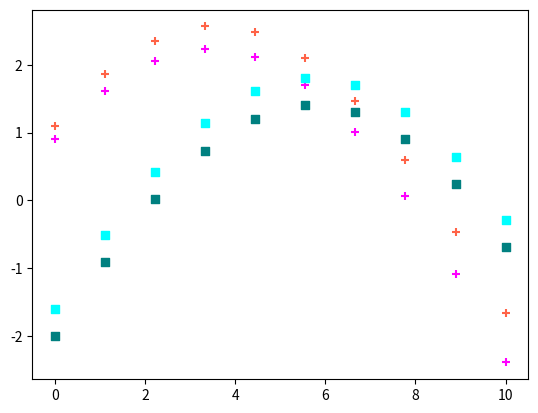

This figure's Python source: (Note: this script raises an exception after producing the figure.)
'''

Investigate the computation issue of the GFOT solver

Accelerate teh algorithms

Try Sinkhorn

'''

import numpy as np
from matplotlib import pyplot as plt
from numpy.linalg import inv
from numpy.linalg import cholesky, det, lstsq
from scipy.optimize import minimize
import scipy
import time

# Notice: Self defined functions
# from General_Integral_GP_test import GP_model, data_domain_1, data_domain_2


# Notice:
#  A class for the alternating minimization
#  of toy experiments for
#   Generic Functional Optimal Transport
#   Todo:
#       Minimize A \in (n, n) and Pi \in (l, k)
#       subject to boundaries and constraints
#       where l is the data num of source domain
#             k is the data num of target domain
#       Pi is the coupling/transport plan
#       VAU^T is the transform map
class GFOT_optimization:
    def __init__(self, F1_list, F2_list, V, U, l_num, k_num, data_len, Y_dim=1):
        self.F1_list = F1_list
        self.F2_list = F2_list
        self.V = V
        self.U = U

        self.l_num = len(F1_list)
        self.k_num = len(F2_list)
        if self.l_num != l_num or self.k_num != k_num:
            print('Wrong! l_num, k_num!')

        self.data_len, self.Y_dim = F1_list[0].shape
        if self.data_len != data_len:
            print("Wrong! data_len")
            return
        if self.Y_dim != Y_dim:
            print("Wrong! Y_dim")
            return

        self.A = np.zeros((self.data_len, self.data_len))
        self.Pi = np.zeros((self.l_num, self.k_num))



    # Notice: The cost function, l2 norm here, useless here
    def Cost_Function_norm(self, A, f_l, f_k, V, U):
        return np.sqrt(np.sum(np.square(V @ A @ U.T @ f_l - f_k)))

    def Cost_Matrix(self, A, U, V):
        C_mat = np.zeros((self.l_num, self.k_num))
        for l in range(self.l_num):
            for k in range(self.k_num):
                if self.multi_output:
                    F1_list_l_reshaped = self.F1_list[l].reshape((-1, 1))
                    F2_list_k_reshaped = self.F2_list[k].reshape((-1, 1))
                    C_mat[l, k] = np.sum(np.square(V @ A @ U.T @ F1_list_l_reshaped - F2_list_k_reshaped))
                else:
                    C_mat[l, k] = np.sum(np.square(V @ A @ U.T @ self.F1_list[l] - self.F2_list[k]))
        return C_mat

    # Notice: The overall objective function to be minimized
    def Objective_Function(self):
        cost_mat = self.Cost_Matrix(A=self.A, U=self.U, V=self.V)
        objective_value = np.sum(np.multiply(cost_mat, self.Pi)) + np.sum(np.square(self.A))
        if self.entropy:
            objective_value += self.gamma_h * np.sum(np.multiply(self.Pi, np.log(self.Pi)))
        return objective_value

    # Notice: Initialize the variable amd the Lagrangian multipliers
    def Set_Initial_Variables(self, ini_A, ini_Pi,
                                ini_lbd_k, ini_lbd_l,
                                ini_lbd_i, s_mat
                                ):
        '''
        :param ini_A: (daya_len, data_len)
        :param ini_Pi: (l_num, k_num)
        :param ini_lbd_k: (k_num,)
        :param ini_lbd_l: (l_num,)
        :param ini_lbd_i: (l_num, k_num)
        :param s_mat: (l_num, k_num); slack variable for inequality
        :return:
        '''
        self.A = ini_A              # (daya_len, data_len)
        self.Pi = ini_Pi            # (l_num, k_num)
        self.lbd_k = ini_lbd_k      # (k_num,)
        self.lbd_l = ini_lbd_l      # (l_num,)
        self.lbd_i = ini_lbd_i      # (l_num, k_num)
        self.s_mat = s_mat          # (l_num, k_num); slack variable for inequality

    # Notice: Set the parameter of method of multipliers
    def Set_Parameters(self, rho_k, rho_l, rho_i,
                       gamma_A=1.0, gamma_h=1.0,
                       gamma_power=0, l_power=0.1):
        '''
        :param rho_k: (k_num,); hyper parameter of equality constraint for Pi
        :param rho_l: (l_num,); hyper parameter of equality constraint for Pi
        :param rho_i: scalar; hyper parameter of inequality constraint for Pi
        :param gamma_A: scalar; hyper parameter of A
        :param gamma_h: scalar; hyper parameter of entropy. the 1 / lambda in sinkhorn
        :param gamma_power: scalar; hyper parameter of power regularizer
        :param l_power: scalar, to regularize, let gamma_power > 0 and l < 1; or gamma_power <0 and l > 1;
        :return:
        '''
        self.rho_k = rho_k  # (k_num,); hyper parameter of equality constraint for Pi
        self.rho_l = rho_l  # (l_num,); hyper parameter of equality constraint for Pi
        self.rho_i = rho_i  # scalar; hyper parameter of inequality constraint for Pi
        self.gamma_h = gamma_h
        self.gamma_A = gamma_A
        self.gamma_power = gamma_power
        self.l_power = l_power

    # Notice: Do the optimization
    def Optimize(self, lr_A, lr_Pi, tho, diagonal=False, max_iteration=50, entropy=False,
                        fix_Pi=False, inequality=False, multi_output=False, sinkhorn=False):

        self.lr_A = lr_A
        self.lr_Pi = lr_Pi
        self.threshold = tho
        self.entropy = entropy
        self.fix_Pi = fix_Pi
        self.inequality = inequality
        self.multi_output = multi_output    # Notice: Important! It will affect the computing procedure
        self.sinkhorn = sinkhorn

        # Notice: get the initial objective value
        objective_value = self.Objective_Function()
        self._Pi_brutal_step_time_list = []
        self._Pi_sinkhorn_step_time_list = []

        # Notice: Iterate
        for i in range(max_iteration):
            print()
            print('Iteration Step: ', i)
            print("self.Objective_Function() =", self.Objective_Function())
            # Notice: Update the A matrix using gradient descent
            if self.multi_output:
                grad_A = np.zeros((self.data_len * self.Y_dim, self.data_len * self.Y_dim))
            else:
                grad_A = np.zeros((self.data_len, self.data_len))

            brutal_A_time_start = time.time()
            for l in range(self.l_num):
                for k in range(self.k_num):
                    # Notice: Compute the d C_lk / dA \in R{nxn}
                    if self.multi_output:
                        F1_list_l_reshaped = self.F1_list[l].reshape((-1, 1))
                        F2_list_k_reshaped = self.F2_list[k].reshape((-1, 1))
                        d_C_lk = (self.A @ self.U.T @ F1_list_l_reshaped - self.V.T @ F2_list_k_reshaped) \
                                 @ F1_list_l_reshaped.T @ self.U
                    else:
                        d_C_lk = (self.A @ self.U.T @ self.F1_list[l] - self.V.T @ self.F2_list[k]) \
                                 @ self.F1_list[l].T @ self.U
                    grad_A = grad_A + self.Pi[l, k] * d_C_lk

            grad_A += 2 * self.gamma_A * self.A
            brutal_A_time_end = time.time() - brutal_A_time_start

            # Notice: 12/06/2020: Vectorized grad A
            #   1. Obtain AUTF = A @ U.T @ F, where F \in R^{data_len, l_mun
            vector_A_time_start = time.time()
            F_mat = np.squeeze(np.asarray(self.F1_list)).T
            # Notice: 2. VTG = V.T @ G, where G \in R^{data_len, k_num}
            G_mat = np.squeeze(np.asarray(self.F2_list)).T
            AUTF = self.A @ self.U.T @ F_mat
            VTG = self.V.T @ G_mat
            AUTF_tsr = np.expand_dims(AUTF.T, axis=1)
            VTG_tsr = np.expand_dims(VTG.T, axis=0)
            AUTF_tsr_tle = np.tile(AUTF_tsr, (1, self.k_num, 1))
            VTG_tsr_tle = np.tile(VTG_tsr, (self.l_num, 1, 1))
            diff_tsr = AUTF_tsr_tle - VTG_tsr_tle

            FT_tsr_tle = np.tile(F_mat.T[:, None, :], (1, self.k_num, 1))
            diffF = np.einsum("lkn,lkm->lknm", diff_tsr, FT_tsr_tle)  # (A@U^T@f_1 - V^T@f_2)@f_1^T
            U_tsr = self.U[None, None, :, :]
            U_tsr_tle = np.tile(U_tsr, (self.l_num, self.k_num, 1, 1))
            M_tsr = np.einsum("lkan,lknb->lkab", diffF, U_tsr_tle)
            grad_A_vctr = np.einsum("lk, lknm->nm", self.Pi, M_tsr)
            grad_A_vctr += 2 * self.gamma_A * self.A
            vector_A_time_end = time.time() - vector_A_time_start

            print("brutal_A_time_end =", brutal_A_time_end)
            print("vector_A_time_end =", vector_A_time_end)

            # print("grad_A_vctr =")
            # print(grad_A_vctr)
            # print("grad_A =")
            # print(grad_A)

            # Notice: consider whether A is diagonal gradient
            if diagonal:
                grad_A = np.eye(self.data_len) * grad_A
            self.A = self.A - lr_A * grad_A

            # print('self.fix_Pi =', self.fix_Pi)

            if self.fix_Pi:
                continue
            elif self.sinkhorn:
                # Notice: Test the Sinkhorn algorithm here
                sinkhorn_time_start = time.time()
                cost_matrix = self.Cost_Matrix(A=self.A, U=self.U, V=self.V)
                # Notice:
                #   Get the marginal distribution.
                #   Also, modify here
                # u_l = np.ones((self.l_num)) / self.k_num
                # u_k = np.ones((self.k_num)) / self.l_num
                u_l = np.ones((self.l_num))
                u_k = np.ones((self.k_num))
                sinkhorn_Pi, _ = sinkhorn_plan(cost_matrix=cost_matrix,
                                               r=u_l, c=u_k, lam=1 / self.gamma_h,
                                               epsilon=0.001)
                self.sinkhorn_Pi = sinkhorn_Pi
                sinkhorn_time_took = time.time() - sinkhorn_time_start
                print("sinkhorn_time_took =", sinkhorn_time_took)
                self._Pi_sinkhorn_step_time_list.append(sinkhorn_time_took)
            else:
                brutal_time_start = time.time()
                # Notice: Update the Pi matrix
                # print('update Pi')
                last_cost = objective_value
                cost_difference = 100  # Set a large number
                C_matrix_temp = self.Cost_Matrix(A=self.A, U=self.U, V=self.V)
                # Notice: At this step, find the Pi that
                #  minimizes the current objective function
                #   Todo: modify it to be a <for iteration>
                # print('self.Pi =', self.Pi)
                while cost_difference > 0.001:

                    grad_Pi = np.zeros((self.l_num, self.k_num))
                    # Notice: Multithread/Multiprocess here?
                    for l in range(self.l_num):
                        for k in range(self.k_num):
                            d_pi_lk = C_matrix_temp[l, k] + self.lbd_k[k] + self.lbd_l[l]
                            d_pi_lk += 1 * self.rho_k[k] * np.sum(self.Pi[:, k])
                            d_pi_lk += 1 * self.rho_l[l] * np.sum(self.Pi[l, :])
                            # Notice: The following line is the difference
                            # d_pi_lk += - 1 * (self.rho_k[k]/self.k_num + self.rho_l[l]/self.l_num) * self.Pi[l, k]
                            d_pi_lk += - 1 * (self.rho_k[k] + self.rho_l[l]) * self.Pi[l, k]
                            d_pi_lk += self.gamma_power * (self.Pi[l, k]**(self.l_power - 1))
                            if self.entropy:
                                d_pi_lk += self.gamma_h * (np.log(self.Pi[l, k]) + 1)
                            if self.inequality:
                                d_pi_lk += self.lbd_i[l, k] + self.rho_i * (self.Pi[l, k] - self.s_mat[l, k])
                            grad_Pi[l, k] = d_pi_lk
                    # print('grad_Pi =', grad_Pi)
                    # Notice: Now obtained the grad of Pi
                    Pi_temp = self.Pi - self.lr_Pi * grad_Pi
                    # # Notice: The boundary is applied here
                    if not self.inequality:
                        # Notice: also the difference here
                        # print("np.max(Pi_temp) =", np.max(Pi_temp))
                        # print("1/(self.l_num * self.k_num)) =", 1/(self.l_num * self.k_num))
                        # if (np.max(Pi_temp) >= (1/(self.l_num * self.k_num))) or (np.min(Pi_temp) <= 0):
                        if (np.max(Pi_temp) >= 1.0) or (np.min(Pi_temp) <= 0):
                            break
                        else:
                            self.Pi = Pi_temp
                    else:
                        self.Pi = Pi_temp

                    # Notice: Terminate this update if found the
                    cost_temp = self.Objective_Function()
                    cost_difference = np.abs(last_cost - cost_temp)
                    # print("cost_difference =", cost_difference)
                    last_cost = cost_temp

                brutal_time_took = time.time() - brutal_time_start
                print("brutal_time_took =", brutal_time_took)
                self._Pi_brutal_step_time_list.append(brutal_time_took)

            # Notice: update the multipliers
            #   Here is the difference
            self.lbd_k = self.lbd_k + np.multiply(self.rho_k, np.sum(self.Pi, axis=0) - 1)
            self.lbd_l = self.lbd_l + np.multiply(self.rho_l, np.sum(self.Pi, axis=1) - 1)
            self.lbd_i = self.lbd_i + self.rho_i * (self.Pi - self.s_mat)

            print("At this iteration, self.Pi =")
            print(self.Pi)

        if self.sinkhorn:
            self.Pi = self.sinkhorn_Pi
        print('Optimization Ended')
        print("self.A = ")
        print(self.A)
        print("self.Pi =")
        print(self.Pi)
        print("self.Objective_Function()")
        print(self.Objective_Function())

        print("Sum brutal_time_took =", np.sum(self._Pi_brutal_step_time_list))
        print("Sum sinkhorn_time_took =", np.sum(self._Pi_sinkhorn_step_time_list))
        return self.A, self.Pi

    # Notice: Just some function
    def Somefunction(self):
        return

# Notice: The Sinkhorn solver
def sinkhorn_plan(cost_matrix, r, c, lam, epsilon=1e-5):
    """
    Computes the optimal transport matrix and Slinkhorn distance using the
    Sinkhorn-Knopp algorithm
    Inputs:
        - M : cost matrix (n x m)
        - r : vector of marginals (n, )
        - c : vector of marginals (m, )
        - lam : strength of the entropic regularization
        - epsilon : convergence parameter
    Output:
        - P : optimal transport matrix (n x m)
        - dist : Sinkhorn distance
    """
    # print("In skh alg")
    # print("cost_matrix.shape =", cost_matrix.shape)
    # print("r.shape =", r.shape)
    # print("c.shape =", c.shape)

    n, m = cost_matrix.shape
    P = np.exp(- lam * cost_matrix)
    P /= P.sum()
    u = np.zeros(n)
    # normalize this matrix
    while np.max(np.abs(u - P.sum(1))) > epsilon:
        u = P.sum(1)
        P *= (r / u).reshape((-1, 1))
        P *= (c / P.sum(0)).reshape((1, -1))
    return P, np.sum(P * cost_matrix)


# notice: Used to plot the origin data
def plot_origin_domain_data(plt, x, data_list, marker, color, label, alpha=0.5, s=42):
    for i, data in enumerate(data_list):
        if i == 0:
            plt.scatter(x, data, marker=marker, c=color, label=label, alpha=alpha, s=s)
        else:
            plt.scatter(x, data, marker=marker, c=color, alpha=alpha, s=s)


# notice: Used to plot the origin data as scatters
def plot_origin_domain_data_scatter(plt, x, data_list, marker, color, label, alpha=0.5, s=42):
    for i, data in enumerate(data_list):
        if i == 0:
            plt.scatter(x, data, marker=marker, c=color, label=label, alpha=alpha, s=s)
        else:
            plt.scatter(x, data, marker=marker, c=color, alpha=alpha, s=s)


def plot_origin_domain_data_line(plt, x, data_list, marker, color, label,
                                 alpha=0.5, linewidth=5, markersize=12):
    for i, data in enumerate(data_list):
        if i == 0:
            plt.plot(x, data, marker=marker, c=color, label=label,
                     alpha=alpha, linewidth=linewidth, markersize=markersize)
        else:
            plt.plot(x, data, marker=marker, c=color, alpha=alpha,
                     linewidth=linewidth, markersize=markersize)


# notice: Used to plot function lines
def plot_functions(plt, x, data_list, label_words, color, alpha, label_style='first', **kwargs):
    for i, data in enumerate(data_list):
        if label_style == 'first':
            if i == 0:
                plt.plot(x, data, color=color, label=label_words, alpha=alpha, **kwargs)
            else:
                plt.plot(x, data, color=color, alpha=alpha, **kwargs)


# Notice: empirical error... for quantitative comparison
def loss_l2_average(data_list_1, data_list_2):
    data_num_1 = len(data_list_1)
    data_num_2 = len(data_list_2)
    loss_mat = np.zeros((data_num_1, data_num_2))
    for i in range(data_num_1):
        for j in range(data_num_2):
            # Notice: Need to average over the axis?
            c = np.sum(np.square(data_list_1[i] - data_list_2[j]))
            loss_mat[i, j] = c
    return np.sum(loss_mat)


# Notice: empirical error... for quantitative comparison
def loss_weighted_l2_average(data_list_1, data_list_2, coupling):
    data_num_1 = len(data_list_1)
    data_num_2 = len(data_list_2)
    loss_mat = np.zeros((data_num_1, data_num_2))
    for i in range(data_num_1):
        for j in range(data_num_2):
            c = np.sum(np.square(data_list_1[i] - data_list_2[j]))
            loss_mat[i, j] = c
    # print('loss_mat =', loss_mat)
    return np.sum(np.multiply(loss_mat, coupling))


# Notice: Obtain the wasserstein distance with l2 ground metrix
def loss_l2_Wasserstein(data_list_1, data_list_2, lam=1.0/40, epsilon=1e-3):
    """
    :param data_list_1: A list of arrays
    :param data_list_2: A list of nd arrays
    :param lam: The coefficient of entropy
    :return: The W-distance: <Pi, C>_F
    """
    data_num_1 = len(data_list_1)
    data_num_2 = len(data_list_2)
    loss_mat = np.zeros((data_num_1, data_num_2))
    for i in range(data_num_1):
        for j in range(data_num_2):
            c = np.sum(np.square(data_list_1[i] - data_list_2[j]))
            loss_mat[i, j] = c
    # print('loss_mat =', loss_mat)
    # Notice: Then obtain the w-distance
    r_marginal = np.ones(data_num_1)
    c_marginal = np.ones(data_num_2)
    # print("loss_mat =", loss_mat)
    coupling, w_loss = sinkhorn_plan(loss_mat, r_marginal, c_marginal, lam, epsilon=epsilon)
    # print("w_loss =", w_loss)
    return np.sum(np.multiply(loss_mat, coupling))


# Notice: Generate Mixtures of Sine functions, 1D functions
def Generate_Sine_Mixture(mix_center_list, mix_var_list,
                          sine_scale_list, sine_scale_var_list,
                          sine_amp_list, sine_amp_var_list,
                          sine_shift_list, sine_shift_var_list,
                          x_list, traj_num, mix_type='normal'):
    # Notice: Generate center
    if mix_type not in ['normal', 'uniform']:
        print("mix_type mus be 'normal' or 'uniform'. Changed to 'normal'. ")
        return [], []
    center_index_list = np.random.choice(len(mix_center_list), traj_num)
    print('center_index_list =', center_index_list)

    func_mean_list = []
    for center_index in center_index_list:

        if mix_type == 'normal':
            func_mean = np.random.normal(loc=mix_center_list[center_index],
                                         scale=mix_var_list[center_index])
        elif mix_type == 'uniform':
            low_temp = mix_center_list[center_index] - mix_var_list[center_index]
            high_temp = mix_center_list[center_index] + mix_var_list[center_index]
            func_mean = np.random.uniform(low=low_temp, high=high_temp)
        func_mean_list.append(func_mean)

    print('func_mean =', func_mean_list)
    # sorted_func_mean_list = func_mean_list.sort()

    y_list = []
    y_mean_list = []
    x_data_list = []
    for j, func_mean in enumerate(func_mean_list):
        i = center_index_list[j]
        scale = np.random.normal(loc=sine_scale_list[i],scale=sine_scale_var_list[i])
        amp = np.random.normal(loc=sine_amp_list[i],scale=sine_amp_var_list[i])
        shift = np.random.normal(loc=sine_shift_list[i],scale=sine_shift_var_list[i])

        y = amp * np.sin(scale * x_list + shift) + func_mean
        y_list.append(y)
        y_mean_list.append(np.mean(y))
        x_data_list.append(x_list)

    y_sorted = [y for _, y in sorted(zip(y_mean_list, y_list),reverse=True)]

    return y_sorted, x_data_list


# Notice: Genrate multidimensional output functions
#   Just the very simple case, to test the algorithm
#   Note that, the entity here in the list represents every dimension
def Generate_MO_Sine(mix_center_list, mix_var_list,
                      sine_scale_list, sine_scale_var_list,
                      sine_amp_list, sine_amp_var_list,
                      sine_shift_list, sine_shift_var_list,
                      t_list, traj_num, mix_type='normal'):
    if mix_type not in ['normal', 'uniform']:
        print("mix_type mus be 'normal' or 'uniform'. Changed to 'normal'. ")
        return [], []

    data_len = t_list.shape[0]
    Y_dim = len(mix_center_list)
    Y_data_list = []
    X_data_list = []

    for traj in range(traj_num):
        data = np.zeros((data_len, Y_dim))

        # Notice: Sample the parameters of functions
        for d in range(Y_dim):
            if mix_type == "normal":
                center_temp = mix_center_list[d] + np.random.normal(loc=0, scale=mix_var_list[d])
            elif mix_type == "uniform":
                center_temp = mix_center_list[d] \
                              + np.random.uniform(low=-mix_var_list[d], high=mix_var_list[d])
            scale_temp = np.random.normal(loc=sine_scale_list[d], scale=sine_scale_var_list[d])
            amp_temp = np.random.normal(loc=sine_amp_list[d], scale=sine_amp_var_list[d])
            shift_temp = np.random.normal(loc=sine_shift_list[d], scale=sine_shift_var_list[d])

            data[:, d:d+1] = amp_temp * np.sin(scale_temp * t_list + shift_temp) + center_temp

        Y_data_list.append(data)
        X_data_list.append(t_list)

    return Y_data_list, X_data_list


if __name__ == '__main__':

    # Notice: Create the test dataset
    data_len = 10  # Notice, this should be consistent all through the process
    x = np.linspace(0, 10, data_len).reshape(-1, 1)

    y_12 = 6 * np.sin(0.2 * (x + 4)) - x / 10 - 3.4
    y_11 = 6 * np.sin(0.2 * (x + 4.5)) + x / 20 - 3.6
    l_num = 2
    F1_list = [y_11, y_12]

    y_21 = 6 * np.sin(0.2 * (x + 1.7)) - x / 10 - 3.6
    y_22 = 6 * np.sin(0.2 * (x + 1.7)) - x / 10 - 4.0
    k_num = 2
    F2_list = [y_21, y_22]

    # Notice: Plot it
    fig = plt.figure()

    plt.scatter(x, y_11, marker='+', c='tomato', label='y_11')
    plt.scatter(x, y_12, marker='+', c='fuchsia', label='y_12')

    plt.scatter(x, y_21, marker='s', c='aqua', label='y_21')
    plt.scatter(x, y_22, marker='s', c='teal', label='y_22')

    # Notice:
    #   Step 0:
    #   Process the data for training

    X1_train = np.concatenate([x, x], axis=0)
    Y1_train = np.concatenate([y_11, y_12], axis=0)

    X2_train = np.concatenate([x, x], axis=0)
    Y2_train = np.concatenate([y_21, y_22], axis=0)

    noise = 0.4

    # Notice:
    #   Step 1: Use GP regression to get K

    # Notice: Get the data for training GP_1

    X_test = np.linspace(0, 10, data_len).reshape(-1, 1)
    # print('X_test =', X_test)
    GP_1 = GP_model(x_train=X1_train, y_train=Y1_train, noise=noise)
    GP_1.train()
    mu_1, K_1 = GP_1.predict(x_test=X_test)

    GP_2 = GP_model(x_train=X2_train, y_train=Y2_train, noise=noise)
    GP_2.train()
    mu_2, K_2 = GP_2.predict(x_test=X_test)

    # Notice: Visualize the learned kernel
    # diag = np.sqrt(np.diag(K_1))
    # diag2 = np.sqrt(np.diag(K_2))
    # plt.plot(X_test, mu_1, c='r', label='Mean')
    # plt.fill_between(X_test[:, 0], (mu_1 + diag)[:, 0], (mu_1 - diag)[:, 0], alpha=0.5, color='orange')
    #
    # plt.plot(X_test, mu_2, c='b', label='Mean')
    # plt.fill_between(X_test[:, 0], (mu_2 + diag2)[:, 0], (mu_2 - diag2)[:, 0], alpha=0.5, color='navy')

    # Notice:
    #   Start to work on OUR PROPOSED METHOD!
    U, D1, UT = np.linalg.svd(K_1)
    V, D2, VT = np.linalg.svd(K_2)  # Notice: V and U and then fixed

    # Notice: Try the optimizer
    GFOT_optimizer = GFOT_optimization(F1_list=F1_list, F2_list=F2_list,
                                       V=V, U=U, l_num=l_num, k_num=k_num, data_len=data_len)

    # notice: Set initial values
    ini_A = np.eye(data_len)
    # ini_A = np.zeros((data_len, data_len))
    ini_Pi = 0.5 * np.ones((2, 2))
    # ini_Pi = np.eye(2)

    lbd_k = 0.1 * np.ones((k_num,))
    lbd_l = 0.1 * np.ones((l_num,))
    lbd_i = 0.1 * np.ones((l_num, k_num))

    s_mat = 0.1 * np.ones((l_num, k_num))

    GFOT_optimizer.Set_Initial_Variables(ini_A=ini_A, ini_Pi=ini_Pi,
                                         ini_lbd_k=lbd_k, ini_lbd_l=lbd_l,
                                         ini_lbd_i=lbd_i, s_mat=s_mat)

    # Notice: Set lagrangian parameters
    rho_k = 40 * np.ones((k_num,))
    rho_l = 40 * np.ones((l_num,))
    rho_i = 1
    gamma_h = 1e-2
    GFOT_optimizer.Set_Parameters(rho_k=rho_k, rho_l=rho_l, rho_i=rho_i, gamma_h=gamma_h)

    # Notice: Do the optimization
    lr_A = 1e-2
    lr_Pi = 0.0001
    ite_num = 50
    A_opt, Pi_opt = GFOT_optimizer.Optimize(lr_A=lr_A, lr_Pi=lr_Pi, tho=1e-5,
                                            diagonal=True, max_iteration=ite_num,
                                            entropy=False, fix_Pi=False,
                                            inequality=False)

    # Notice: Check the result and plot
    f_sharp_11 = V @ A_opt @ U.T @ y_11
    f_sharp_12 = V @ A_opt @ U.T @ y_12
    plt.plot(X_test, f_sharp_11, c='orange', label=str(ite_num) + ' push of y_11', alpha=0.3)
    plt.plot(X_test, f_sharp_12, c='orange', label=str(ite_num) + ' push of y_12', alpha=0.3)

    plt.legend()
    plt.show()


'''
#   The following is the draft of 
 # print('V.T @ V =', V.T @ U)
    # Notice: The objective function
    # Notice: This is the cost: C_ij
    #   alpha:  numpy   (len, )
    #   f_i:    numpy   (len, 1)
    #   f_j:    numpy   (len, len)
    #   V:      numpy   (len, len)
    #   UT:     numpy   (len, len)
    #   return  numpy   scalar   ()
    def cost_func_all(alpha_T, f_l, f_k, V, U):
        return np.sqrt(np.sum(np.square(V @ alpha_T @ U.T @ f_l - f_k)))

    # Notice: The step update method
    #   Case 1. The diagonal A
    initial_alpha = np.eye(10)
    initial_Pi = 0.5 * np.ones((2, 2))
    # initial_Pi

    A_mat = initial_alpha
    Pi = initial_Pi

    # Notice: Check the initial A
    # print('alpha_vec.shape =', A_mat.shape)
    # print('Pi.shape =', Pi.shape)
    # f_sharp_11 = V @ A_mat @ U.T @ y_11
    # f_sharp_12 = V @ A_mat @ U.T @ y_12
    # plt.plot(X_test, f_sharp_11, c='red', label='Initial push of y_11', alpha=0.3)
    # plt.plot(X_test, f_sharp_12, c='red', label='Initial push of y_12', alpha=0.3)


    # Notice: Start to do the optimization
    #   The parameters for A
    learning_rate_A = 1e-2

    #   The parameters for Pi
    def cost_function(C, Pi):
        return np.sum(np.multiply(C, Pi))

    def cost_matrix(A, F1_list, F2_list, U=U, V=V):
        C_mat = np.zeros((l_num, k_num))
        for l in range(l_num):
            for k in range(k_num):
                C_mat[l, k] = np.sum(np.square(V @ A @ U.T @ F1_list[l] - F2_list[k]))
        return C_mat

    # Notice: The varaibles
    l_num = 2
    k_num = 2

    # Notice: The Pi
    ini_Pi = 0.5 * np.ones((2, 2))
    Pi = ini_Pi

    # print('ini_Pi =', ini_Pi)

    # Notice: The lbd
    lbd_k = 0.1 * np.ones((k_num, ))
    lbd_l = 0.1 * np.ones((l_num, ))

    # Notice: The augumentation variable
    rho_k = 40 * np.ones((k_num,))
    rho_l = 40 * np.ones((l_num,))

    # Notice:
    #   Start to compute the gradient
    lr = 0.0001

    # Notice:
    #   To obtain the C_initial
    init_C_matrix = cost_matrix(A=initial_alpha, F1_list=F1_list, F2_list=F2_list)
    last_cost_out = cost_function(C=init_C_matrix, Pi=Pi)


    ite_num = 50
    for ite in range(ite_num):
        print()
        print('ite =', ite)
        # Notice: One step of updating A
        #   Compute the gradient grad_A
        grad_A = np.zeros((data_len, data_len))
        for l in range(l_num):
            for k in range(k_num):
                # Notice: Compute the d C_lk / dA \in R{nxn}
                d_C_lk = (A_mat @ U.T @ F1_list[l] - V.T @ F2_list[k]) @ F1_list[l].T @ U
                grad_A = grad_A + Pi[l, k] * d_C_lk

        grad_A += 2 * A_mat

        # Notice: Only take the diagonal gradient
        grad_A_diag = np.eye(10) * grad_A
        # print('grad_A_diag =', grad_A_diag)
        A_mat = A_mat - learning_rate_A * grad_A_diag

        # Notice: one step of updating Pi
        last_Pi = Pi
        C_matrix_temp = cost_matrix(A=A_mat, F1_list=F1_list, F2_list=F2_list)
        init_cost = cost_function(C=C_matrix_temp, Pi=Pi)
        # print('init_cost =', init_cost)
        cost_difference = 100   # Set a large number
        last_cost = init_cost

        while cost_difference > 0.01:

            grad_Pi = np.zeros((l_num, k_num))
            for l in range(l_num):
                for k in range(l_num):
                    d_pi_lk = C_matrix_temp[l, k] + lbd_k[k] + lbd_l[l] + \
                              1 * rho_k[k] * np.sum(Pi[:, k]) + \
                              1 * rho_l[l] * np.sum(Pi[l, :]) \
                              - 1 * (rho_k[k] + rho_l[l])*Pi[l, k]

                    grad_Pi[l, k] = d_pi_lk

            # Notice: Now obtained the grad of Pi

            Pi_temp = Pi - lr * grad_Pi
            # Notice: The boundary is applied here
            if (np.max(Pi_temp) >= 1.0) or (np.min(Pi_temp) <= 0):
                break
            else:
                Pi = Pi_temp
            # print('Pi =', Pi)
            cost_temp = cost_function(C=C_matrix_temp, Pi=Pi)
            cost_difference = np.abs(last_cost - cost_temp)
            last_cost = cost_temp

        lbd_k = lbd_k + np.multiply(rho_k, np.sum(Pi, axis=0) - 1)
        lbd_l = lbd_l + np.multiply(rho_l, np.sum(Pi, axis=1) - 1)

        # notice: Terminate the optimization
        # break
        this_cost = cost_function(C=C_matrix_temp, Pi=Pi)
        # if np.abs(this_cost - init_cost) < 1e-12:
        #     break


    print('A_mat =', A_mat)
    print('Pi =', Pi)

'''













